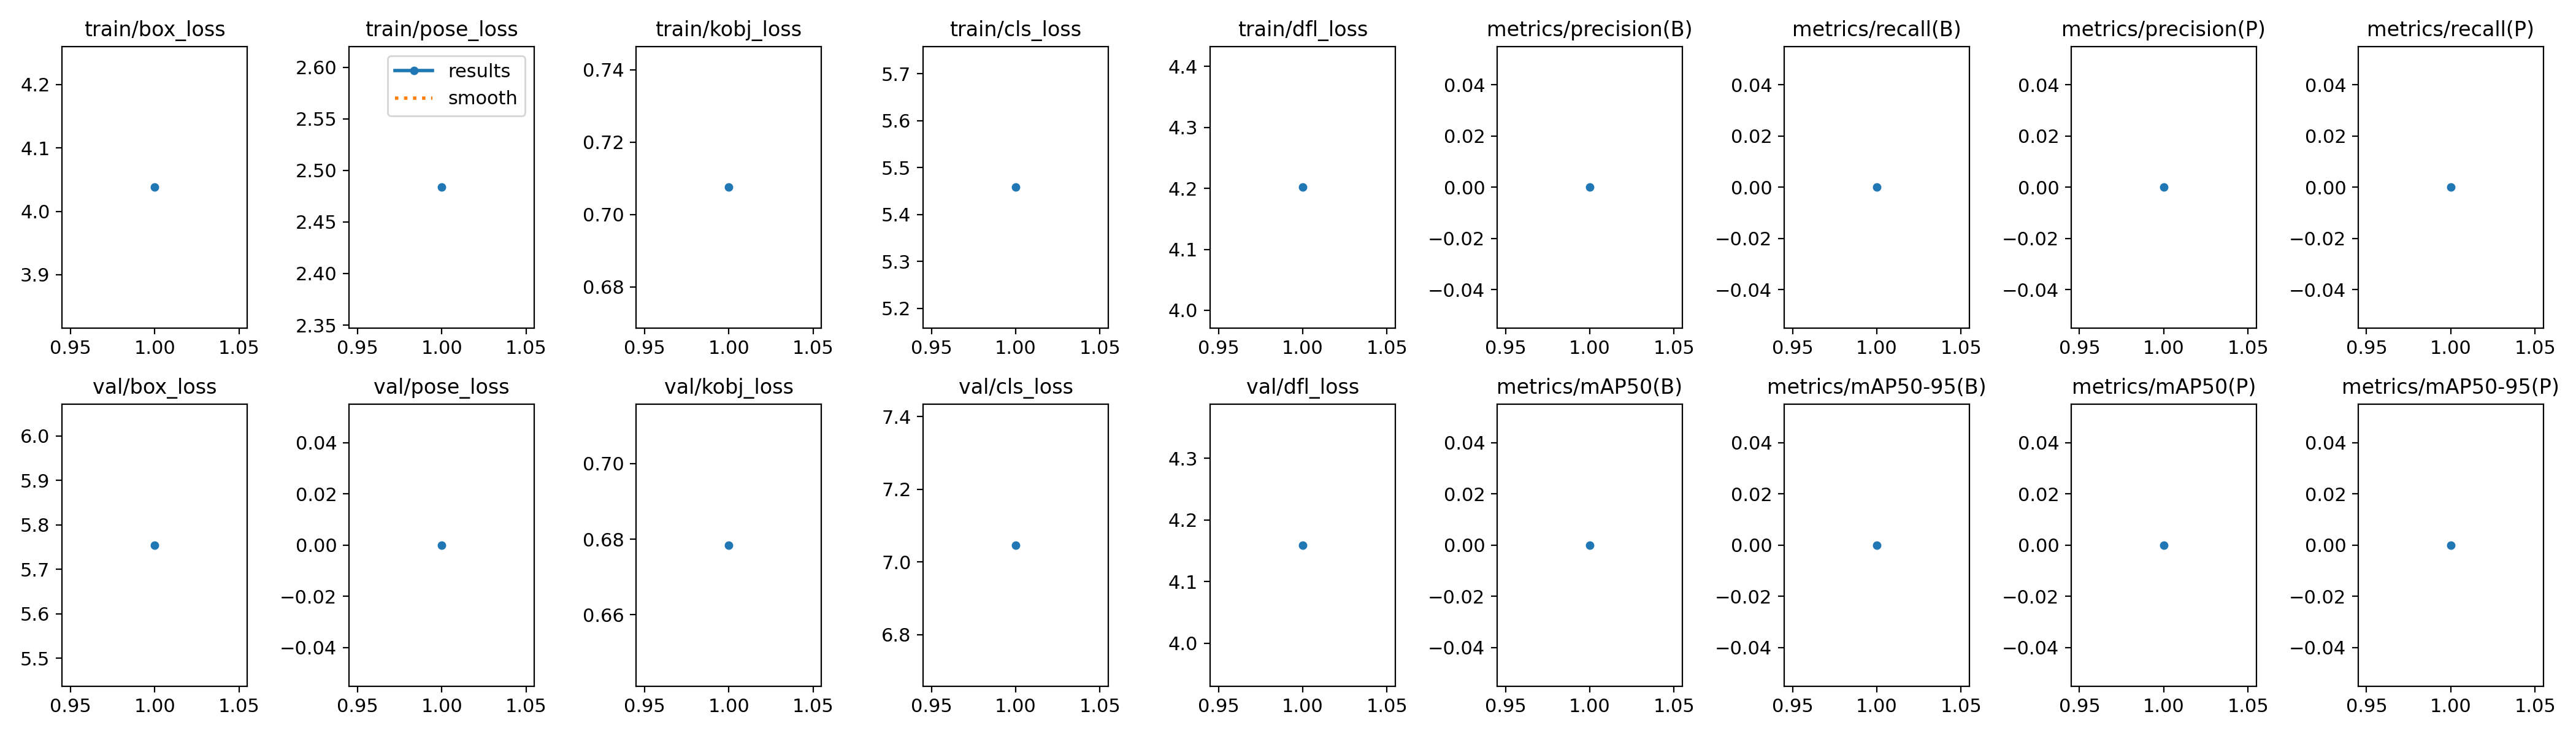

The file beside this chart, header and first rows:
epoch, time, train/box_loss, train/pose_loss, train/kobj_loss, train/cls_loss, train/dfl_loss, metrics/precision(B), metrics/recall(B), metrics/mAP50(B), metrics/mAP50-95(B), metrics/precision(P), metrics/recall(P), metrics/mAP50(P), metrics/mAP50-95(P), val/box_loss, val/pose_loss, val/kobj_loss, val/cls_loss, val/dfl_loss, lr/pg0, lr/pg1, lr/pg2
1, 48.65, 4.038, 2.484, 0.7075, 5.458, 4.202, 0, 0, 0, 0, 0, 0, 0, 0, 5.754, 0, 0.6784, 7.046, 4.159, 0.00014, 0.00014, 0.00014
